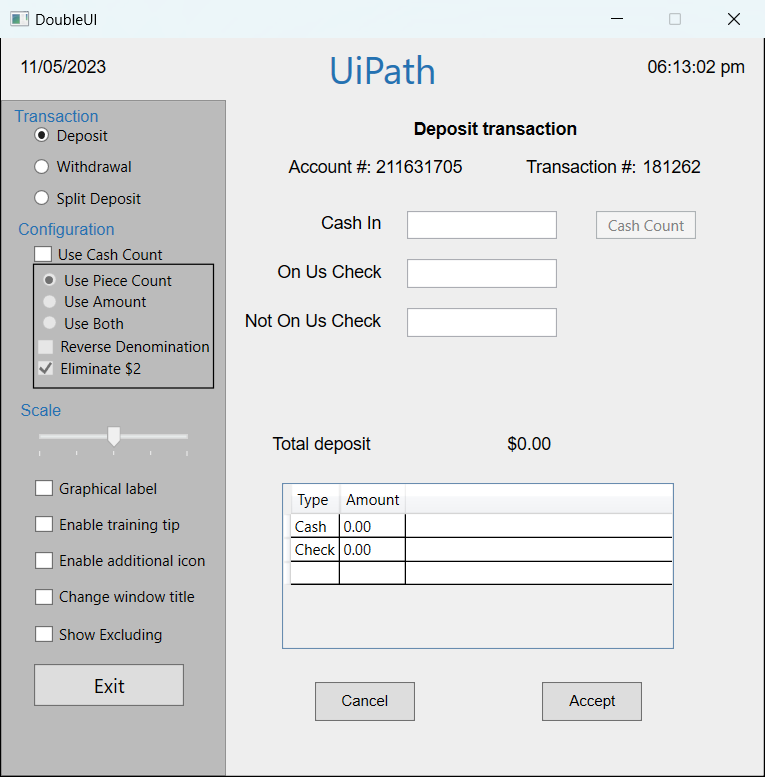
Workflow: Main

Step 1: Use Application: DoubleUI on the element in window 'DoubleUI' (doubleui.exe)

Step 2: click on 'UiPath' (no picture)

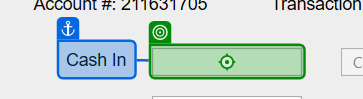
Step 3: type "1000" into 'Cash In'

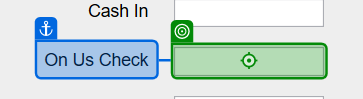
Step 4: type "250" into 'On Us Check'

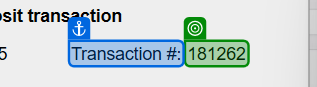
Step 5: get-text from 'Transaction #'